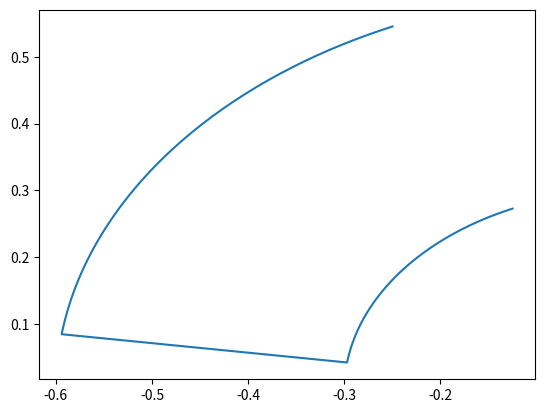

Reproduce this figure in Python.
import numpy as np

def wedge(q0, q1, theta0, theta1, clockwise=False, n_points_per_degree=2):

    # Traverse a rectangle in curvilinear coordinates (q0, theta0), (q0, theta1), (q1, theta1), (q1, theta0)
    if clockwise:
        if theta1 > theta0:
            theta0 += 2*np.pi

    else:
        if theta0 > theta1:
            theta1 += 2*np.pi

    subtended_angle = np.abs(theta1 - theta0)
    n_points = int(subtended_angle*180*n_points_per_degree/np.pi)+1

    angles = np.linspace(theta0, theta1, n_points)

    xs = np.concatenate((q0*np.cos(angles), q1*np.cos(angles[::-1])))
    ys = np.concatenate((q0*np.sin(angles), q1*np.sin(angles[::-1])))

    return np.array((xs, ys)).T


if __name__ == "__main__":
    import matplotlib.pyplot as plt
    xy = wedge(0.3, 0.6, 2, 3)

    plt.plot(xy[:,0], xy[:,1])
    plt.show()

